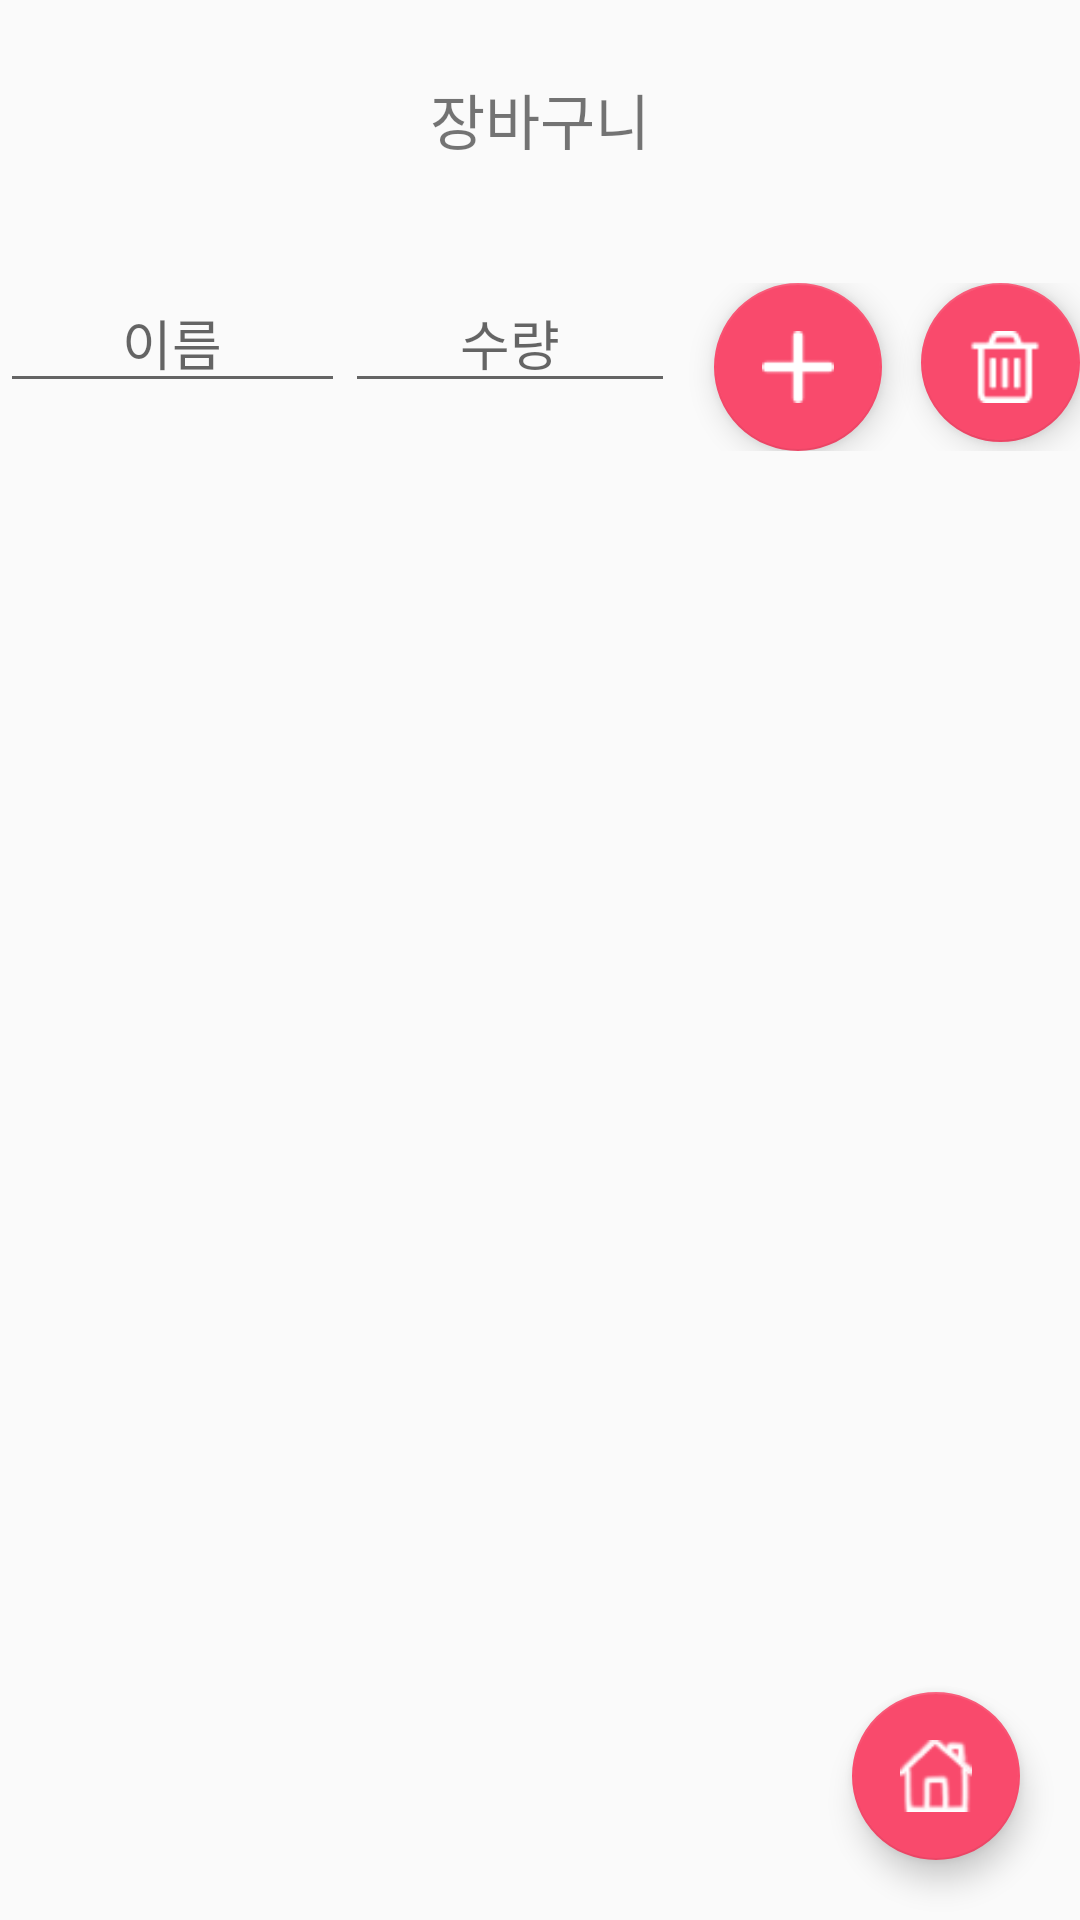

The Android layout XML behind this screen, and the referenced resources:
<!-- AndroidManifest.xml: application theme AppTheme -->
<!-- res/layout/cart.xml -->
<?xml version="1.0" encoding="utf-8"?>
<FrameLayout xmlns:android="http://schemas.android.com/apk/res/android"
    android:layout_width="match_parent"
    android:layout_height="match_parent">
<LinearLayout
    android:layout_width="match_parent"
    android:layout_height="match_parent"
    android:orientation="vertical">
    <LinearLayout
        android:layout_width="wrap_content"
        android:layout_height="wrap_content"
        android:orientation="vertical"
        android:layout_gravity="center_horizontal">
    <TextView
        android:id="@+id/cart_title"
        android:layout_width="fill_parent"
        android:layout_height="wrap_content"
        android:layout_marginTop="25dp"
        android:text="장바구니"
        android:textAlignment="center"
        android:textSize="20sp" />


    <LinearLayout
        android:layout_width="wrap_content"
        android:layout_height="wrap_content"
        android:orientation="horizontal"
        android:layout_marginTop="40dp">
    <EditText
        android:id="@+id/input_cartname"
        android:layout_width="115dp"
        android:layout_height="40dp"
        android:ems="10"
        android:inputType="textPersonName"
        android:hint="이름"
        android:textAlignment="center"/>

    <EditText
        android:id="@+id/input_cartamount"
        android:layout_width="110dp"
        android:layout_height="40dp"
        android:ems="10"
        android:inputType="textPersonName"
        android:hint="수량"
        android:textAlignment="center"/>

    <android.support.design.widget.FloatingActionButton
        android:id="@+id/data_plus"
        android:layout_width="wrap_content"
        android:layout_height="wrap_content"
        android:layout_marginStart="13dp"
        android:onClick="btnplus"
        android:src="@drawable/plus" />


    <android.support.design.widget.FloatingActionButton
        android:id="@+id/all_delete"
        android:layout_width="wrap_content"
        android:layout_height="wrap_content"
        android:layout_marginStart="13dp"
        android:focusable="true"
        android:onClick="btnremove"
        android:src="@drawable/delete" />
    </LinearLayout>
    </LinearLayout>

    <ListView
        android:id="@+id/cart_list"
        android:layout_marginLeft="28dp"
        android:layout_marginRight="28dp"
        android:layout_marginTop="13dp"
        android:layout_width="match_parent"
        android:layout_height="400dp" />
</LinearLayout>
    <android.support.design.widget.FloatingActionButton
        android:id="@+id/gotohome"
        android:onClick="gotohome"
        android:layout_width="wrap_content"
        android:layout_height="wrap_content"
        android:layout_gravity="right|bottom"
        android:layout_marginEnd="20dp"
        android:layout_marginBottom="20dp"
        android:focusable="true"
        android:src="@drawable/home_white" />
</FrameLayout>
<!-- resources referenced by this layout -->
<resources>
  <!-- drawable delete: png bitmap (drawable, 605 bytes) -->
  <!-- drawable home_white: png bitmap (drawable, 1799 bytes) -->
  <!-- drawable plus: png bitmap (drawable, 455 bytes) -->
  <style name="AppTheme" parent="Theme.AppCompat.Light.DarkActionBar">
          
          <item name="colorPrimary">@color/colorPrimary</item>
          <item name="colorPrimaryDark">@color/colorPrimaryDark</item>
          <item name="colorAccent">@color/colorAccent</item>
      </style>
  <color name="colorPrimary">#ff0080</color>
  <color name="colorPrimaryDark">#2A2323</color>
  <color name="colorAccent">#F94A6C</color>
</resources>
